Image classification data set "dataset_split" (dilaracakmakk/Image-Classification-with-CNN_ on GitHub). Class labels (3): dress, pants, t-shirt.

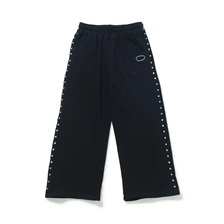
Label: pants

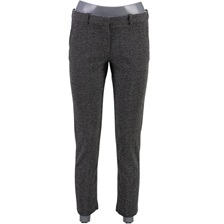
Label: pants

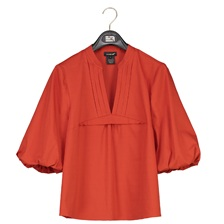
Label: t-shirt

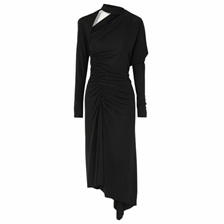
Label: dress

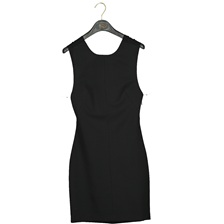
Label: dress

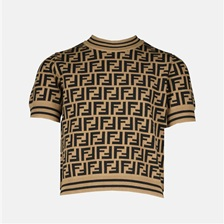
Label: t-shirt
